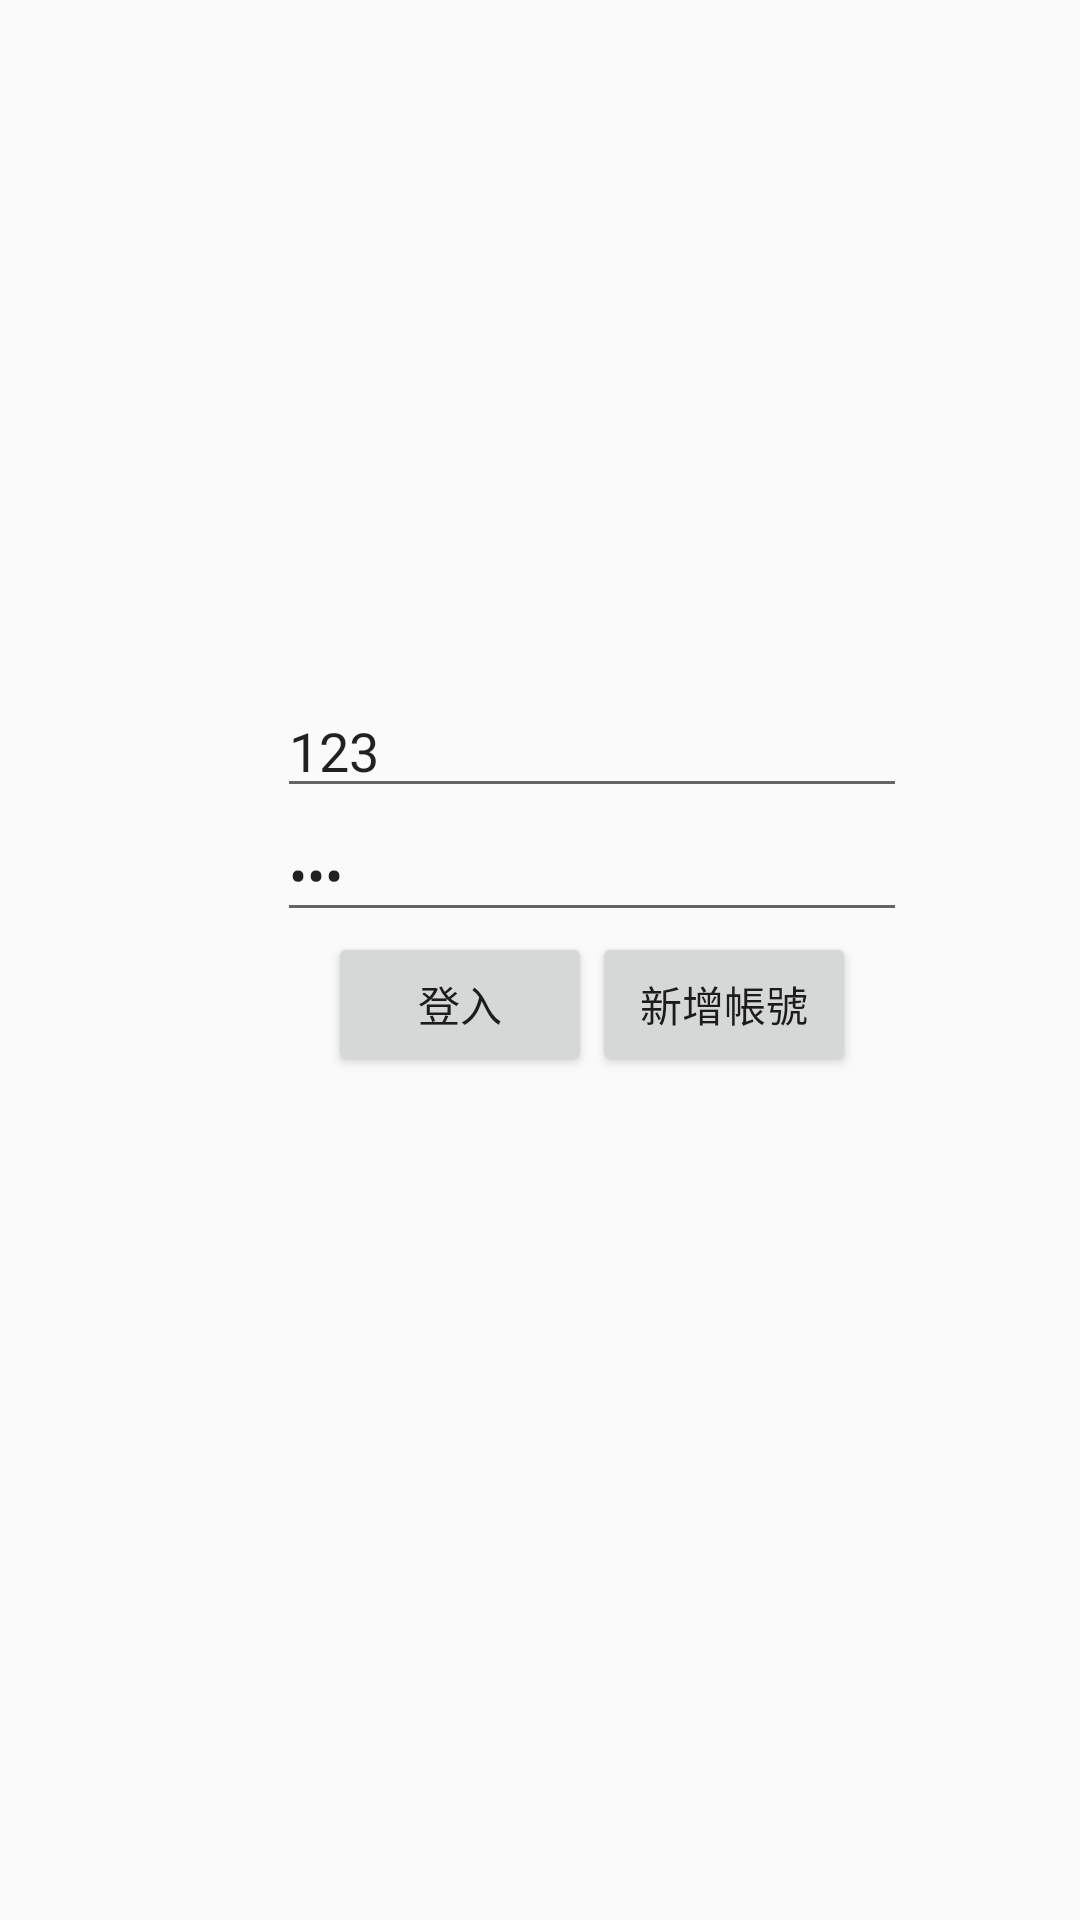

Here is an Android app screen rendered from its layout file. Give the layout XML and the strings, colors and styles it references.
<!-- AndroidManifest.xml: application theme AppTheme.NoActionBar -->
<!-- res/layout/activity_login.xml -->
<?xml version="1.0" encoding="utf-8"?>
<android.support.constraint.ConstraintLayout xmlns:android="http://schemas.android.com/apk/res/android"
    xmlns:app="http://schemas.android.com/apk/res-auto"
    xmlns:tools="http://schemas.android.com/tools"
    android:layout_width="match_parent"
    android:layout_height="match_parent"
    tools:context="com.example.teamgogoal.teamgogoal.LoginActivity">

    <RelativeLayout
        android:layout_width="395dp"
        android:layout_height="587dp"
        tools:layout_editor_absoluteX="8dp"
        tools:layout_editor_absoluteY="8dp">

        <LinearLayout
            android:layout_width="match_parent"
            android:layout_height="wrap_content"
            android:layout_centerHorizontal="true"
            android:layout_centerVertical="true"
            android:orientation="vertical"
            tools:layout_editor_absoluteX="8dp"
            tools:layout_editor_absoluteY="8dp">

            <EditText
                android:id="@+id/accountTxt"
                android:layout_width="wrap_content"
                android:layout_height="wrap_content"
                android:layout_gravity="center_horizontal"
                android:ems="10"
                android:inputType="textPersonName"
                android:text="123" />

            <EditText
                android:id="@+id/passwordTxt"
                android:layout_width="wrap_content"
                android:layout_height="wrap_content"
                android:layout_gravity="center_horizontal"
                android:ems="10"
                android:inputType="numberPassword"
                android:text="456" />

            <LinearLayout
                android:layout_width="wrap_content"
                android:layout_height="match_parent"
                android:layout_gravity="center"
                android:orientation="horizontal">

                <Button
                    android:id="@+id/button"
                    android:layout_width="wrap_content"
                    android:layout_height="wrap_content"
                    android:layout_gravity="center_horizontal"
                    android:layout_weight="1"
                    android:onClick="login"
                    android:text="登入" />

                <Button
                    android:id="@+id/button5"
                    android:layout_width="wrap_content"
                    android:layout_height="wrap_content"
                    android:layout_gravity="center_vertical|center"
                    android:layout_weight="1"
                    android:onClick="creat"
                    android:text="新增帳號" />

            </LinearLayout>

        </LinearLayout>
    </RelativeLayout>

</android.support.constraint.ConstraintLayout>
<!-- resources referenced by this layout -->
<resources>
  <style name="AppTheme.NoActionBar">
          <item name="colorPrimary">@color/basicColor2</item>
          <item name="colorPrimaryDark">@color/basicColor</item>
          <item name="colorAccent">#000000</item>
          <item name="windowActionBar">false</item>
          <item name="windowNoTitle">true</item>
      </style>
</resources>
